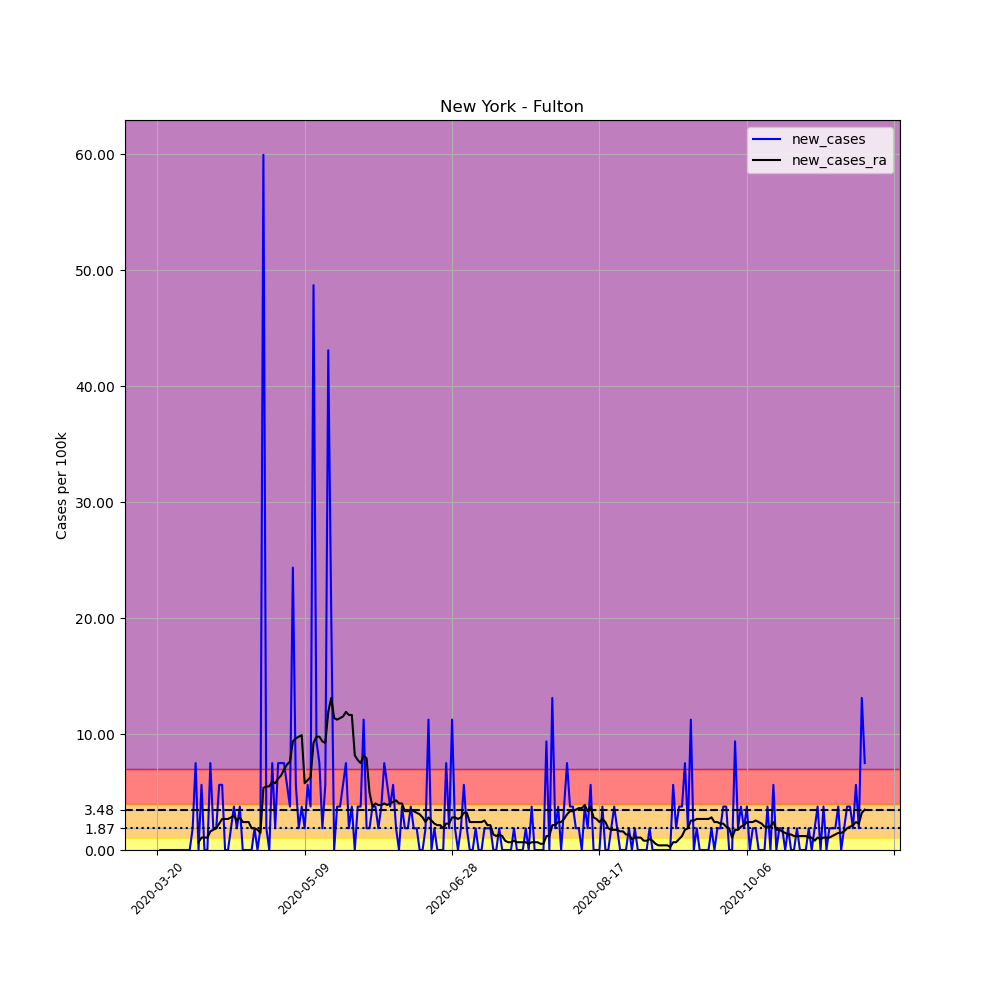

The table this chart was drawn from, first rows:
, date, county, state, fips, cases, deaths, COUNTY, STNAME, CTYNAME, POPESTIMATE2019, per_100k, new_cases, new_cases_ra
205111, 2020-03-20, Fulton, New York, 36035, 1, 0, 35, New York, Fulton, 53383, 1.873, , 
205112, 2020-03-21, Fulton, New York, 36035, 1, 0, 35, New York, Fulton, 53383, 1.873, 0.0, 
205113, 2020-03-22, Fulton, New York, 36035, 1, 0, 35, New York, Fulton, 53383, 1.873, 0.0, 
205114, 2020-03-23, Fulton, New York, 36035, 1, 0, 35, New York, Fulton, 53383, 1.873, 0.0, 
205115, 2020-03-24, Fulton, New York, 36035, 1, 0, 35, New York, Fulton, 53383, 1.873, 0.0, 
205116, 2020-03-25, Fulton, New York, 36035, 1, 0, 35, New York, Fulton, 53383, 1.873, 0.0, 
205117, 2020-03-26, Fulton, New York, 36035, 1, 0, 35, New York, Fulton, 53383, 1.873, 0.0, 
205118, 2020-03-27, Fulton, New York, 36035, 1, 0, 35, New York, Fulton, 53383, 1.873, 0.0, 
205119, 2020-03-28, Fulton, New York, 36035, 1, 0, 35, New York, Fulton, 53383, 1.873, 0.0, 
205120, 2020-03-29, Fulton, New York, 36035, 1, 0, 35, New York, Fulton, 53383, 1.873, 0.0, 
205121, 2020-03-30, Fulton, New York, 36035, 1, 0, 35, New York, Fulton, 53383, 1.873, 0.0, 
205122, 2020-03-31, Fulton, New York, 36035, 1, 0, 35, New York, Fulton, 53383, 1.873, 0.0, 
205123, 2020-04-01, Fulton, New York, 36035, 2, 0, 35, New York, Fulton, 53383, 3.747, 1.873, 
205124, 2020-04-02, Fulton, New York, 36035, 6, 0, 35, New York, Fulton, 53383, 11.24, 7.493, 
205125, 2020-04-03, Fulton, New York, 36035, 6, 0, 35, New York, Fulton, 53383, 11.24, 0.0, 0.669
205126, 2020-04-04, Fulton, New York, 36035, 9, 0, 35, New York, Fulton, 53383, 16.86, 5.62, 1.07
205127, 2020-04-05, Fulton, New York, 36035, 9, 0, 35, New York, Fulton, 53383, 16.86, 0.0, 1.07
205128, 2020-04-06, Fulton, New York, 36035, 9, 0, 35, New York, Fulton, 53383, 16.86, 0.0, 1.07
205129, 2020-04-07, Fulton, New York, 36035, 13, 0, 35, New York, Fulton, 53383, 24.35, 7.493, 1.606
205130, 2020-04-08, Fulton, New York, 36035, 14, 0, 35, New York, Fulton, 53383, 26.23, 1.873, 1.739
205131, 2020-04-09, Fulton, New York, 36035, 15, 0, 35, New York, Fulton, 53383, 28.1, 1.873, 1.873
205132, 2020-04-10, Fulton, New York, 36035, 18, 0, 35, New York, Fulton, 53383, 33.72, 5.62, 2.275
205133, 2020-04-11, Fulton, New York, 36035, 21, 0, 35, New York, Fulton, 53383, 39.34, 5.62, 2.676
205134, 2020-04-12, Fulton, New York, 36035, 21, 0, 35, New York, Fulton, 53383, 39.34, 0.0, 2.676
205135, 2020-04-13, Fulton, New York, 36035, 21, 0, 35, New York, Fulton, 53383, 39.34, 0.0, 2.676
205136, 2020-04-14, Fulton, New York, 36035, 22, 0, 35, New York, Fulton, 53383, 41.21, 1.873, 2.81
205137, 2020-04-15, Fulton, New York, 36035, 24, 0, 35, New York, Fulton, 53383, 44.96, 3.747, 2.944
205138, 2020-04-16, Fulton, New York, 36035, 25, 0, 35, New York, Fulton, 53383, 46.83, 1.873, 2.542
205139, 2020-04-17, Fulton, New York, 36035, 27, 0, 35, New York, Fulton, 53383, 50.58, 3.747, 2.81
205140, 2020-04-18, Fulton, New York, 36035, 27, 0, 35, New York, Fulton, 53383, 50.58, 0.0, 2.408
205141, 2020-04-19, Fulton, New York, 36035, 27, 0, 35, New York, Fulton, 53383, 50.58, 0.0, 2.408
205142, 2020-04-20, Fulton, New York, 36035, 27, 0, 35, New York, Fulton, 53383, 50.58, 0.0, 2.408
205143, 2020-04-21, Fulton, New York, 36035, 27, 0, 35, New York, Fulton, 53383, 50.58, 0.0, 1.873
205144, 2020-04-22, Fulton, New York, 36035, 28, 0, 35, New York, Fulton, 53383, 52.45, 1.873, 1.873
205145, 2020-04-23, Fulton, New York, 36035, 28, 0, 35, New York, Fulton, 53383, 52.45, 0.0, 1.739
205146, 2020-04-24, Fulton, New York, 36035, 29, 1, 35, New York, Fulton, 53383, 54.32, 1.873, 1.472
205147, 2020-04-25, Fulton, New York, 36035, 61, 1, 35, New York, Fulton, 53383, 114.3, 59.94, 5.352
205148, 2020-04-26, Fulton, New York, 36035, 62, 1, 35, New York, Fulton, 53383, 116.1, 1.873, 5.486
205149, 2020-04-27, Fulton, New York, 36035, 62, 1, 35, New York, Fulton, 53383, 116.1, 0.0, 5.486
205150, 2020-04-28, Fulton, New York, 36035, 66, 1, 35, New York, Fulton, 53383, 123.6, 7.493, 5.887
205151, 2020-04-29, Fulton, New York, 36035, 67, 1, 35, New York, Fulton, 53383, 125.5, 1.873, 5.754
205152, 2020-04-30, Fulton, New York, 36035, 71, 1, 35, New York, Fulton, 53383, 133, 7.493, 6.155
205153, 2020-05-01, Fulton, New York, 36035, 75, 1, 35, New York, Fulton, 53383, 140.5, 7.493, 6.423
205154, 2020-05-02, Fulton, New York, 36035, 79, 1, 35, New York, Fulton, 53383, 148, 7.493, 6.958
205155, 2020-05-03, Fulton, New York, 36035, 82, 2, 35, New York, Fulton, 53383, 153.6, 5.62, 7.359
205156, 2020-05-04, Fulton, New York, 36035, 84, 2, 35, New York, Fulton, 53383, 157.4, 3.747, 7.627
205157, 2020-05-05, Fulton, New York, 36035, 97, 3, 35, New York, Fulton, 53383, 181.7, 24.35, 9.366
205158, 2020-05-06, Fulton, New York, 36035, 100, 4, 35, New York, Fulton, 53383, 187.3, 5.62, 9.634
205159, 2020-05-07, Fulton, New York, 36035, 101, 4, 35, New York, Fulton, 53383, 189.2, 1.873, 9.768
205160, 2020-05-08, Fulton, New York, 36035, 103, 5, 35, New York, Fulton, 53383, 192.9, 3.747, 9.901
205161, 2020-05-09, Fulton, New York, 36035, 104, 6, 35, New York, Fulton, 53383, 194.8, 1.873, 5.754
205162, 2020-05-10, Fulton, New York, 36035, 107, 6, 35, New York, Fulton, 53383, 200.4, 5.62, 6.021
205163, 2020-05-11, Fulton, New York, 36035, 109, 7, 35, New York, Fulton, 53383, 204.2, 3.747, 6.289
205164, 2020-05-12, Fulton, New York, 36035, 135, 8, 35, New York, Fulton, 53383, 252.9, 48.7, 9.232
205165, 2020-05-13, Fulton, New York, 36035, 140, 9, 35, New York, Fulton, 53383, 262.3, 9.366, 9.768
205166, 2020-05-14, Fulton, New York, 36035, 144, 9, 35, New York, Fulton, 53383, 269.7, 7.493, 9.768
205167, 2020-05-15, Fulton, New York, 36035, 145, 10, 35, New York, Fulton, 53383, 271.6, 1.873, 9.366
205168, 2020-05-16, Fulton, New York, 36035, 148, 11, 35, New York, Fulton, 53383, 277.2, 5.62, 9.232
205169, 2020-05-17, Fulton, New York, 36035, 171, 11, 35, New York, Fulton, 53383, 320.3, 43.08, 11.91
205170, 2020-05-18, Fulton, New York, 36035, 182, 11, 35, New York, Fulton, 53383, 340.9, 20.61, 13.11
... 181 more rows
